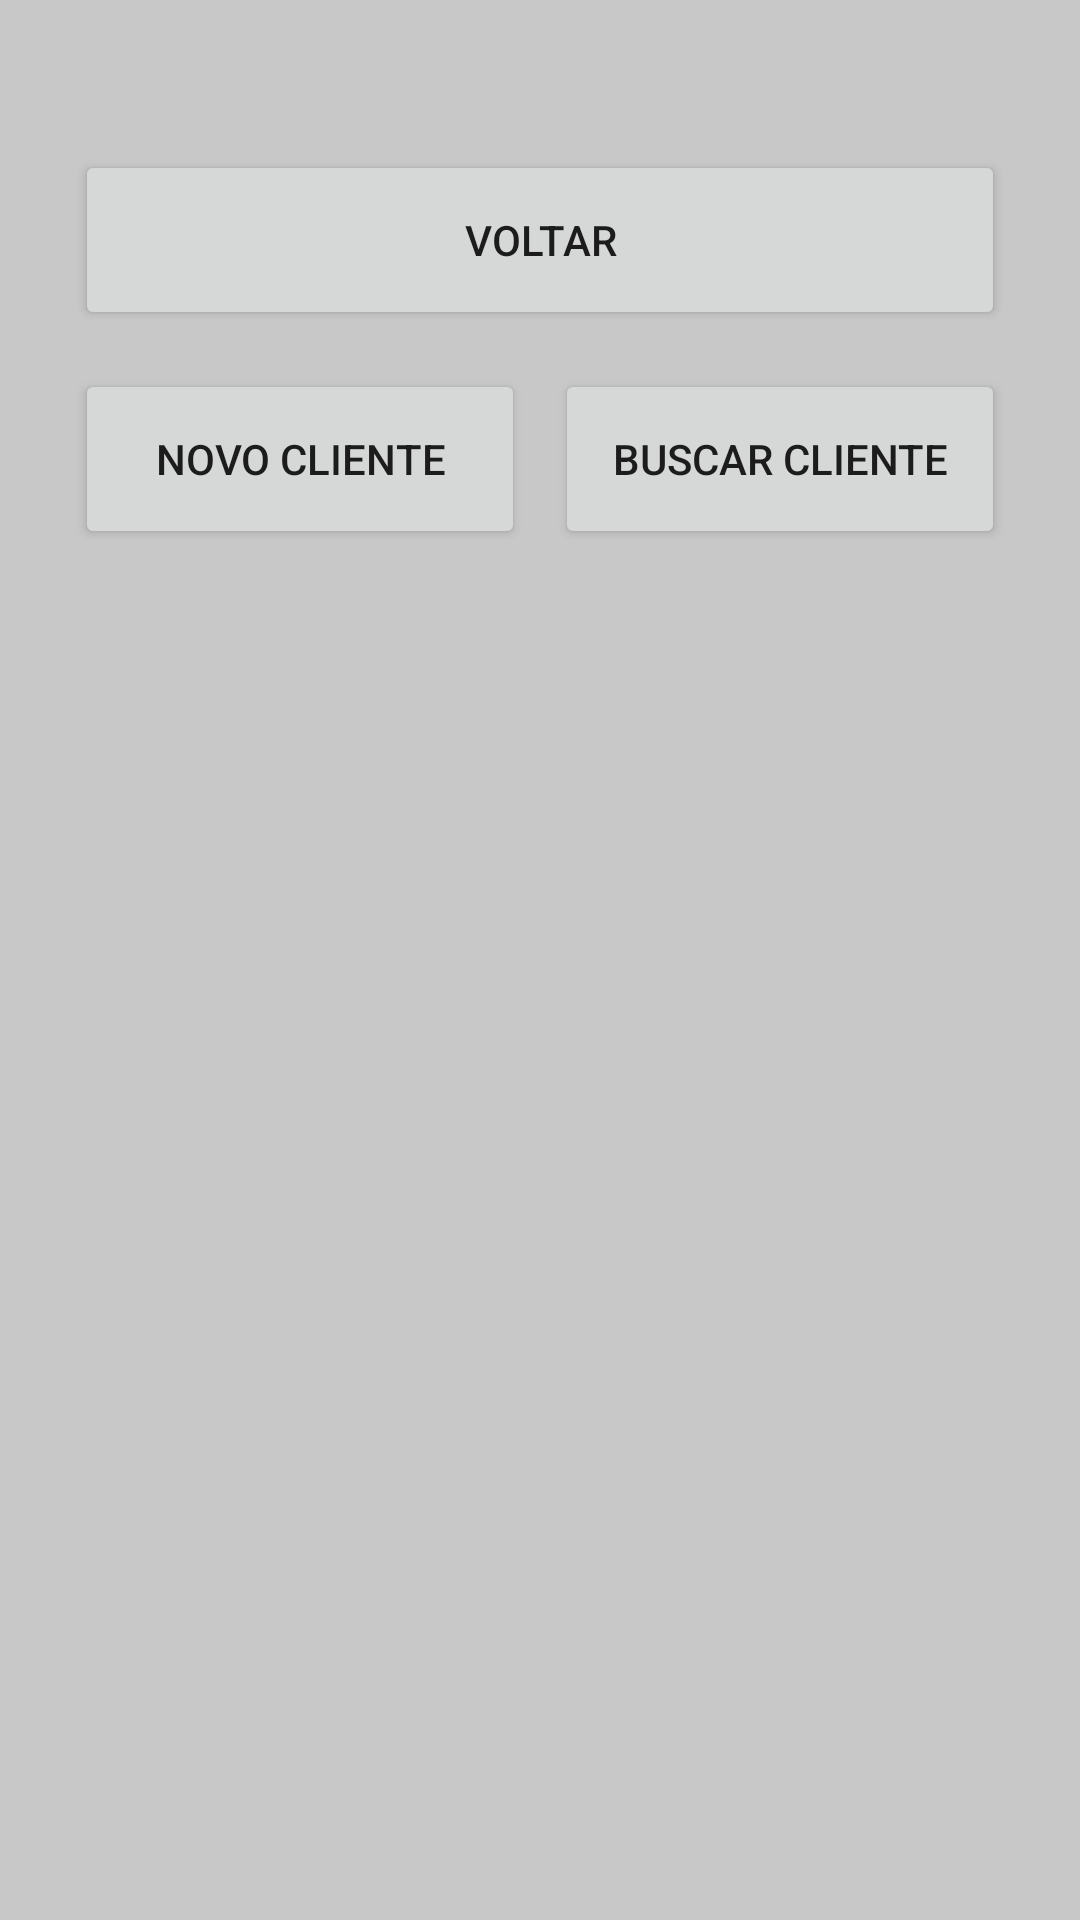

Layout XML and referenced resources for this Android screen:
<!-- AndroidManifest.xml: application theme Theme.LavanderiaGileade -->
<!-- res/layout/clientes.xml -->
<?xml version="1.0" encoding="utf-8"?>
<androidx.constraintlayout.widget.ConstraintLayout xmlns:android="http://schemas.android.com/apk/res/android"
    xmlns:app="http://schemas.android.com/apk/res-auto"
    xmlns:tools="http://schemas.android.com/tools"
    android:id="@+id/layoutPrincipal"
    android:layout_width="match_parent"
    android:layout_height="match_parent"
    android:layout_gravity="center_horizontal"
    android:background="@color/cardview_shadow_start_color"
    android:orientation="vertical">

    <LinearLayout
        android:id="@+id/layoutBtnVoltar"
        android:layout_width="match_parent"
        android:layout_height="wrap_content"
        android:layout_marginTop="50dp"
        android:gravity="center"
        android:orientation="horizontal"
        app:layout_constraintTop_toTopOf="parent">

        <Button
            android:id="@+id/btnVoltar"
            android:layout_width="310dp"
            android:layout_height="60dp"
            android:text="Voltar"
            tools:ignore="HardcodedText"
            tools:layout_editor_absoluteX="51dp"
            tools:layout_editor_absoluteY="66dp" />

    </LinearLayout>

    <LinearLayout
        android:id="@+id/layoutBotoes"
        android:layout_width="match_parent"
        android:layout_height="70dp"
        android:layout_marginTop="8dp"
        android:gravity="center"
        android:orientation="horizontal"
        android:visibility="visible"
        app:layout_constraintTop_toBottomOf="@id/layoutBtnVoltar">

        <Button
            android:id="@+id/btnNewCliente"
            android:layout_width="150dp"
            android:layout_height="60dp"
            android:layout_marginEnd="5dp"
            android:padding="5dp"
            android:text="Novo Cliente" />

        <Button
            android:id="@+id/btnBuscarCli"
            android:layout_width="150dp"
            android:layout_height="60dp"
            android:layout_marginLeft="5dp"
            android:padding="5dp"
            android:text="Buscar Cliente" />

    </LinearLayout>

    <LinearLayout
        android:id="@+id/layoutCampos"
        android:layout_width="match_parent"
        android:layout_height="wrap_content"
        android:layout_marginTop="13dp"
        android:gravity="center"
        android:orientation="vertical"
        android:paddingEnd="30dp"
        android:visibility="gone"
        app:layout_constraintTop_toBottomOf="@id/layoutBotoes">

        <LinearLayout
            android:id="@+id/layoutSalvar"
            android:layout_width="match_parent"
            android:layout_height="match_parent"
            android:gravity="center"
            android:orientation="horizontal"
            android:visibility="gone">

            <Button
                android:id="@+id/btnSalvarCli"
                android:layout_width="151dp"
                android:layout_height="60dp"
                android:text="Salvar" />

            <Button
                android:id="@+id/btnCancelarCli"
                android:layout_width="151dp"
                android:layout_height="60dp"
                android:layout_marginLeft="8dp"
                android:layout_marginRight="-30dp"
                android:text="Cancelar" />

        </LinearLayout>

        <LinearLayout
            android:layout_width="match_parent"
            android:layout_height="match_parent"
            android:layout_marginRight="10dp"
            android:gravity="right"
            android:orientation="horizontal">

            <TextView
                android:layout_width="wrap_content"
                android:layout_height="wrap_content"
                android:text="CPF: " />

            <EditText
                android:id="@+id/edtCPF"
                android:layout_width="200dp"
                android:layout_height="wrap_content" />

        </LinearLayout>

        <LinearLayout
            android:layout_width="match_parent"
            android:layout_height="match_parent"
            android:layout_marginRight="10dp"
            android:gravity="right"
            android:orientation="horizontal">

            <TextView
                android:layout_width="wrap_content"
                android:layout_height="wrap_content"
                android:text="NOME: " />

            <EditText
                android:id="@+id/edtNome"
                android:layout_width="200dp"
                android:layout_height="wrap_content" />

        </LinearLayout>

        <LinearLayout
            android:layout_width="match_parent"
            android:layout_height="match_parent"
            android:layout_marginRight="10dp"
            android:gravity="right"
            android:orientation="horizontal">

            <TextView
                android:layout_width="wrap_content"
                android:layout_height="wrap_content"
                android:text="ENDEREÇO: " />

            <EditText
                android:id="@+id/edtEndereco"
                android:layout_width="200dp"
                android:layout_height="wrap_content" />

        </LinearLayout>

        <LinearLayout
            android:layout_width="match_parent"
            android:layout_height="match_parent"
            android:layout_marginRight="10dp"
            android:gravity="right"
            android:orientation="horizontal">

            <TextView
                android:layout_width="wrap_content"
                android:layout_height="wrap_content"
                android:text="TELEFONE: " />

            <EditText
                android:id="@+id/edtTelefone"
                android:layout_width="200dp"
                android:layout_height="wrap_content" />

        </LinearLayout>

        <LinearLayout
            android:layout_width="match_parent"
            android:layout_height="match_parent"
            android:layout_marginRight="10dp"
            android:gravity="right"
            android:orientation="horizontal">

            <TextView
                android:layout_width="wrap_content"
                android:layout_height="wrap_content"
                android:text="E-MAIL: " />

            <EditText
                android:id="@+id/edtEmail"
                android:layout_width="200dp"
                android:layout_height="wrap_content" />

        </LinearLayout>

        <LinearLayout
            android:layout_width="match_parent"
            android:layout_height="match_parent"
            android:layout_marginRight="10dp"
            android:gravity="right"
            android:orientation="horizontal">

            <TextView
                android:layout_width="wrap_content"
                android:layout_height="wrap_content"
                android:text="SIGLA: " />

            <EditText
                android:id="@+id/edtSigla"
                android:layout_width="200dp"
                android:layout_height="wrap_content"
                android:inputType="text" />
        </LinearLayout>

        <LinearLayout
            android:id="@+id/layoutMensalista"
            android:layout_width="match_parent"
            android:layout_height="match_parent"
            android:layout_marginRight="10dp"
            android:gravity="center"
            android:orientation="vertical">

            <Switch
                android:id="@+id/swtMensalista"
                android:layout_width="wrap_content"
                android:layout_height="wrap_content"
                android:layout_marginTop="10dp"
                android:layout_marginRight="-60dp"
                android:layout_marginBottom="10dp"
                android:text="MENSALISTA: "
                tools:checked="false"
                tools:ignore="UseSwitchCompatOrMaterialXml" />

            <LinearLayout
                android:id="@+id/layoutVencimento"
                android:layout_width="match_parent"
                android:layout_height="match_parent"
                android:gravity="right"
                android:orientation="vertical"
                android:visibility="gone">

                <LinearLayout
                    android:layout_width="match_parent"
                    android:layout_height="match_parent"
                    android:gravity="right"
                    android:orientation="horizontal">

                    <TextView
                        android:layout_width="wrap_content"
                        android:layout_height="wrap_content"
                        android:text="VENCIMENTO: " />

                    <EditText
                        android:id="@+id/edtVencimento"
                        android:layout_width="200dp"
                        android:layout_height="wrap_content"
                        android:inputType="number" />
                </LinearLayout>

                <LinearLayout
                    android:layout_width="match_parent"
                    android:layout_height="match_parent"
                    android:gravity="right"
                    android:orientation="horizontal">

                    <TextView
                        android:layout_width="wrap_content"
                        android:layout_height="wrap_content"
                        android:text="VALOR: " />

                    <EditText
                        android:id="@+id/edtValor"
                        android:layout_width="200dp"
                        android:layout_height="wrap_content"
                        android:inputType="numberDecimal" />
                </LinearLayout>
            </LinearLayout>
        </LinearLayout>
    </LinearLayout>
</androidx.constraintlayout.widget.ConstraintLayout>
<!-- resources referenced by this layout -->
<resources>
  <style name="Theme.LavanderiaGileade" parent="Theme.MaterialComponents.DayNight.DarkActionBar">
          
          <item name="colorPrimary">@color/purple_500</item>
          <item name="colorPrimaryVariant">@color/purple_700</item>
          <item name="colorOnPrimary">@color/white</item>
          
          <item name="colorSecondary">@color/teal_200</item>
          <item name="colorSecondaryVariant">@color/teal_700</item>
          <item name="colorOnSecondary">@color/black</item>
          
          <item name="android:statusBarColor" tools:targetApi="l">?attr/colorPrimaryVariant</item>
          
      </style>
  <!-- not gathered from this repository: default colours our renderer supplied (Android Studio template values) -->
  <color name="purple_500">#FF6200EE</color>
  <color name="purple_700">#FF3700B3</color>
  <color name="teal_200">#FF03DAC5</color>
  <color name="teal_700">#FF018786</color>
  <color name="black">#FF000000</color>
  <color name="white">#FFFFFFFF</color>
</resources>
